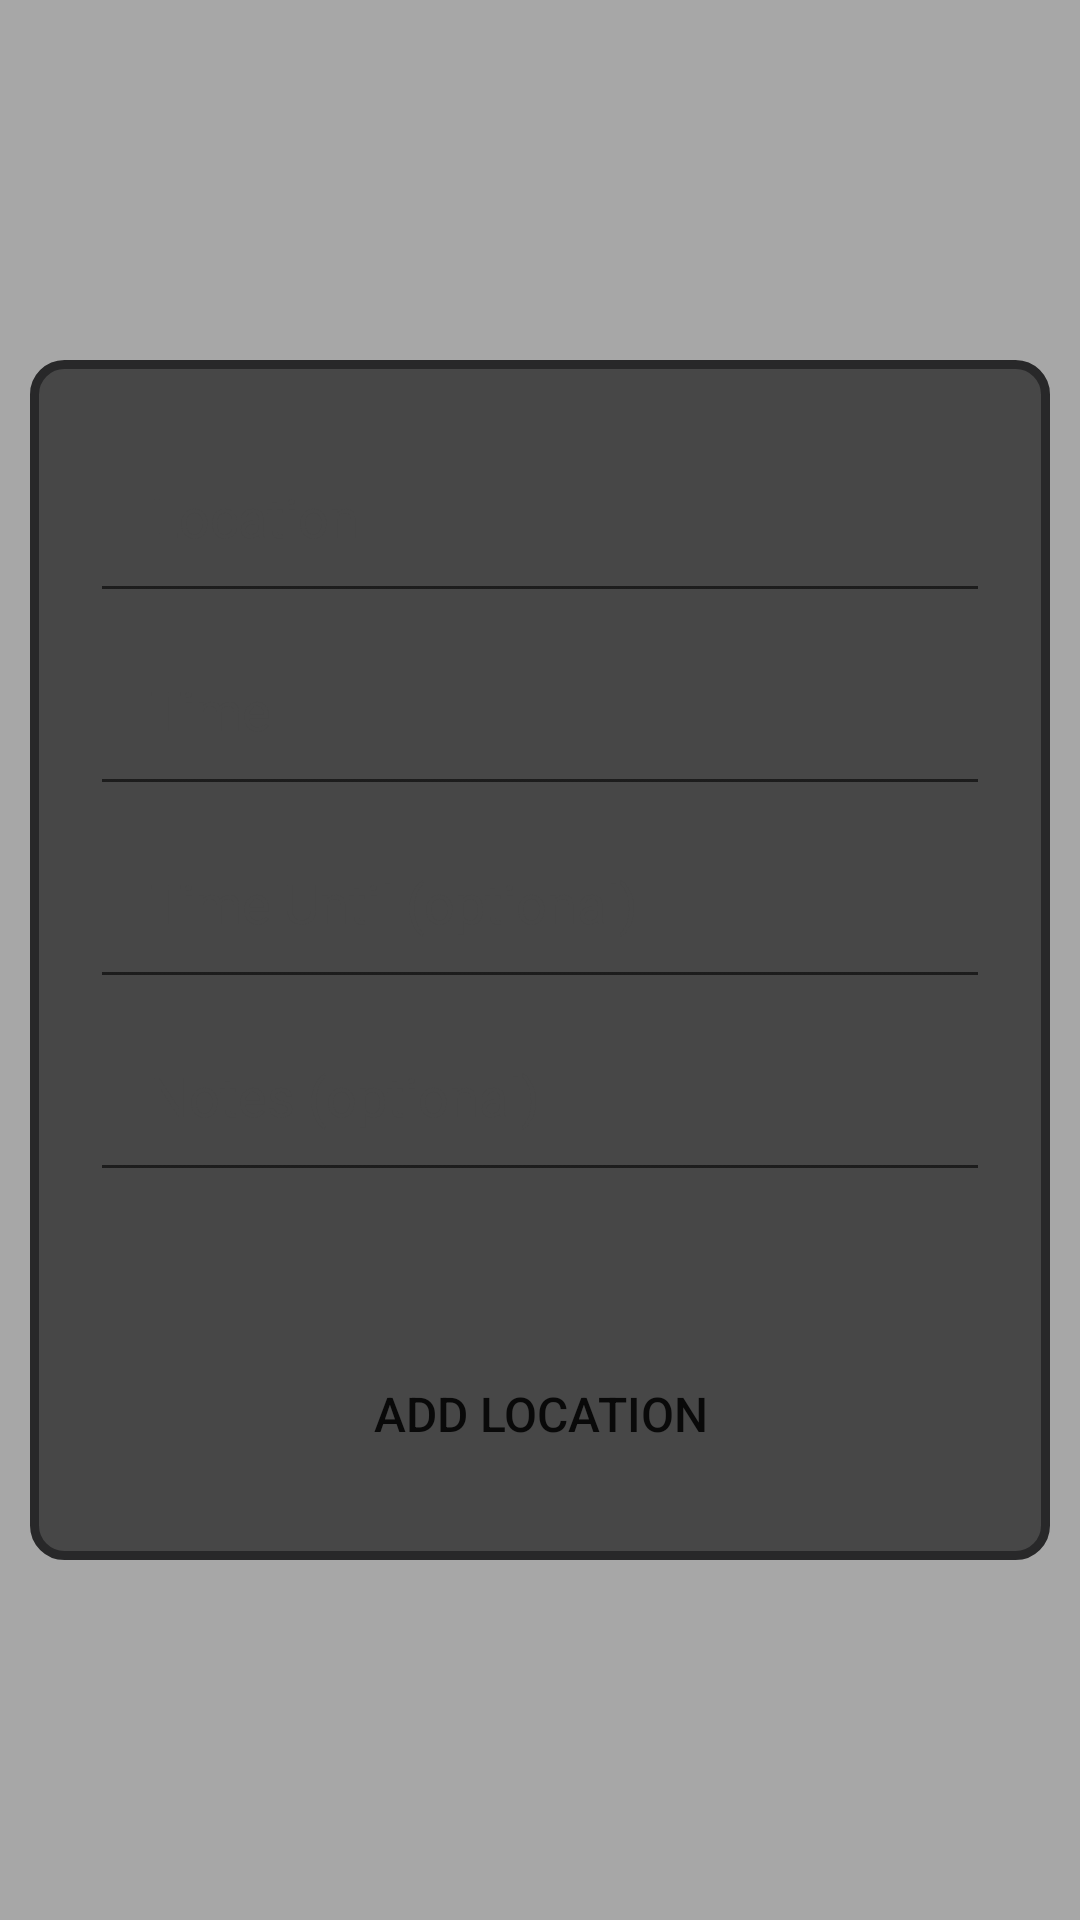

Here is an Android app screen rendered from its layout file. Give the layout XML and the strings, colors and styles it references.
<!-- AndroidManifest.xml: application theme Theme.Travel_Assistant -->
<!-- res/layout/add_travel_itinerary_popup.xml -->
<?xml version="1.0" encoding="utf-8"?>
<RelativeLayout xmlns:android="http://schemas.android.com/apk/res/android"
    android:layout_width="match_parent"
    android:layout_height="match_parent"
    android:background="@color/translucent_black"
    android:id="@+id/addItineraryRL">

    <LinearLayout
        android:layout_width="match_parent"
        android:layout_height="400dp"
        android:layout_margin="10dp"
        android:padding="20dp"
        android:orientation="vertical"
        android:background="@drawable/rounded_popup_outline"
        android:layout_centerInParent="true">

        <EditText
            android:layout_width="match_parent"
            android:layout_height="wrap_content"
            android:id="@+id/itineraryLocationET"
            android:hint="Location"
            android:padding="20dp"
            android:textColor="@color/black"
            android:textColorHint="@color/grey"/>

        <EditText
            android:layout_width="match_parent"
            android:layout_height="wrap_content"
            android:id="@+id/itineraryFromET"
            android:hint="Time"
            android:padding="20dp"
            android:textColor="@color/black"
            android:textColorHint="@color/grey"
            android:inputType="none"
            android:focusable="false"/>

        <EditText
            android:layout_width="match_parent"
            android:layout_height="wrap_content"
            android:id="@+id/itineraryToET"
            android:hint="Time Until (optional)"
            android:padding="20dp"
            android:textColor="@color/black"
            android:textColorHint="@color/grey"
            android:inputType="none"
            android:focusable="false"/>

        <EditText
            android:layout_width="match_parent"
            android:layout_height="wrap_content"
            android:id="@+id/itineraryNotesET"
            android:hint="Notes (optional)"
            android:padding="20dp"
            android:textColor="@color/black"
            android:textColorHint="@color/grey"/>

        <Button
            android:layout_width="wrap_content"
            android:layout_height="wrap_content"
            android:id="@+id/addItineraryBtn"
            android:text="Add Location"
            android:textSize="16sp"
            android:layout_gravity="center_horizontal"
            android:padding="10dp"
            android:background="@drawable/round_btn"
            android:layout_marginTop="50dp"/>

    </LinearLayout>

</RelativeLayout>
<!-- resources referenced by this layout -->
<resources>
  <color name="black">#FF000000</color>
  <color name="grey">#474747</color>
  <color name="translucent_black">#55000000</color>
  <!-- drawable rounded_popup_outline (drawable) -->
  <?xml version="1.0" encoding="utf-8"?>
  <shape xmlns:android="http://schemas.android.com/apk/res/android"
      android:shape="rectangle">
  
      <stroke android:color="@color/dark_grey" android:width="3dp"/>
      <corners android:radius="10dp"/>
      <solid android:color="@color/grey"/>
  
  </shape>
  <style name="Theme.Travel_Assistant" parent="android:Theme.Material.Light.NoActionBar" />
  <color name="dark_grey">#282829</color>
</resources>
